Run: headless pygame with SDL's dummy video driver; simulated clock (each Clock.tick advances the game by its frame time, no real sleeping); random seed 0; keys injected as events and as key.get_pressed() state; no mouse input.
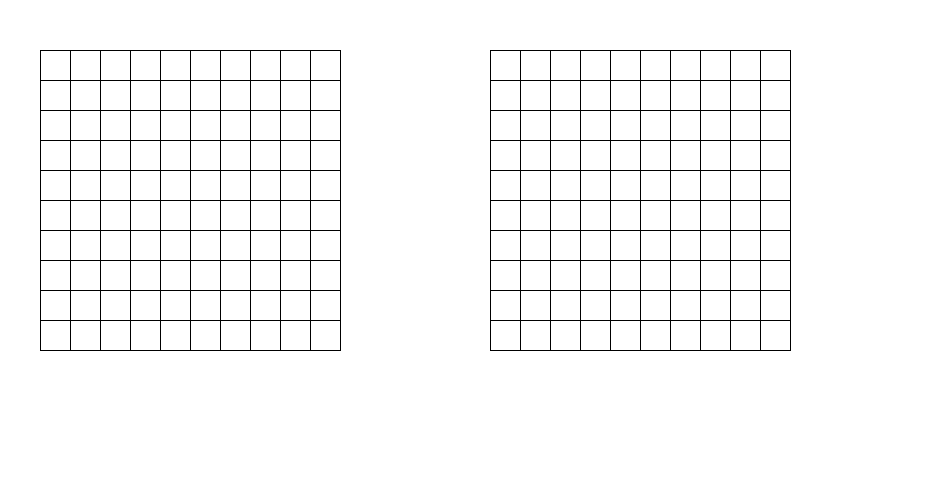
Frame 1 of 4 · flips 1–60 · no input
Frame 2 of 4 · flips 61–180 · tapped SPACE, RETURN · held RIGHT (→), D · screen unchanged from frame 1, image omitted
Frame 3 of 4 · flips 181–300 · held DOWN (↓), S · screen unchanged from frame 2, image omitted
Frame 4 of 4 · flips 301–420 · held LEFT (←), A, UP (↑), W · screen unchanged from frame 3, image omitted

The pygame program that drew these frames:

import pygame 
import random , sys

white = (255, 255, 255)
black = (0, 0, 0)

block = 30
left_margin = 40
top_margin = 50

size = (left_margin + 30*block, top_margin + 15*block)

pygame.init()
screen = pygame.display.set_mode(size)
pygame.display.set_caption("Battleship")

font_size = int(block // 1.5)
font = pygame.font.SysFont("Arial", font_size)

def draw_grid():
    for y in range (11):
        for x in range(11):
             pygame.draw.line(screen, black, (left_margin, top_margin +y*block), (left_margin +10*block, top_margin + y*block), 1)
             pygame.draw.line(screen,black, (left_margin + x*block, top_margin), (left_margin + x*block, top_margin + 10*block), 1)
             pygame.draw.line(screen, black, (left_margin + 15*block, top_margin +y*block), (left_margin +25*block, top_margin + y*block), 1)
             pygame.draw.line(screen,black, (left_margin + x*block + 15*block, top_margin), (left_margin + x*block +15*block, top_margin + 10*block), 1)
def main():
    game_over = False
    screen.fill(white)
    while not game_over:
        for event in pygame.event.get():
            if event.type == pygame.QUIT:
                game_over = True
        draw_grid()
        pygame.display.update()

main()
pygame.quit()
